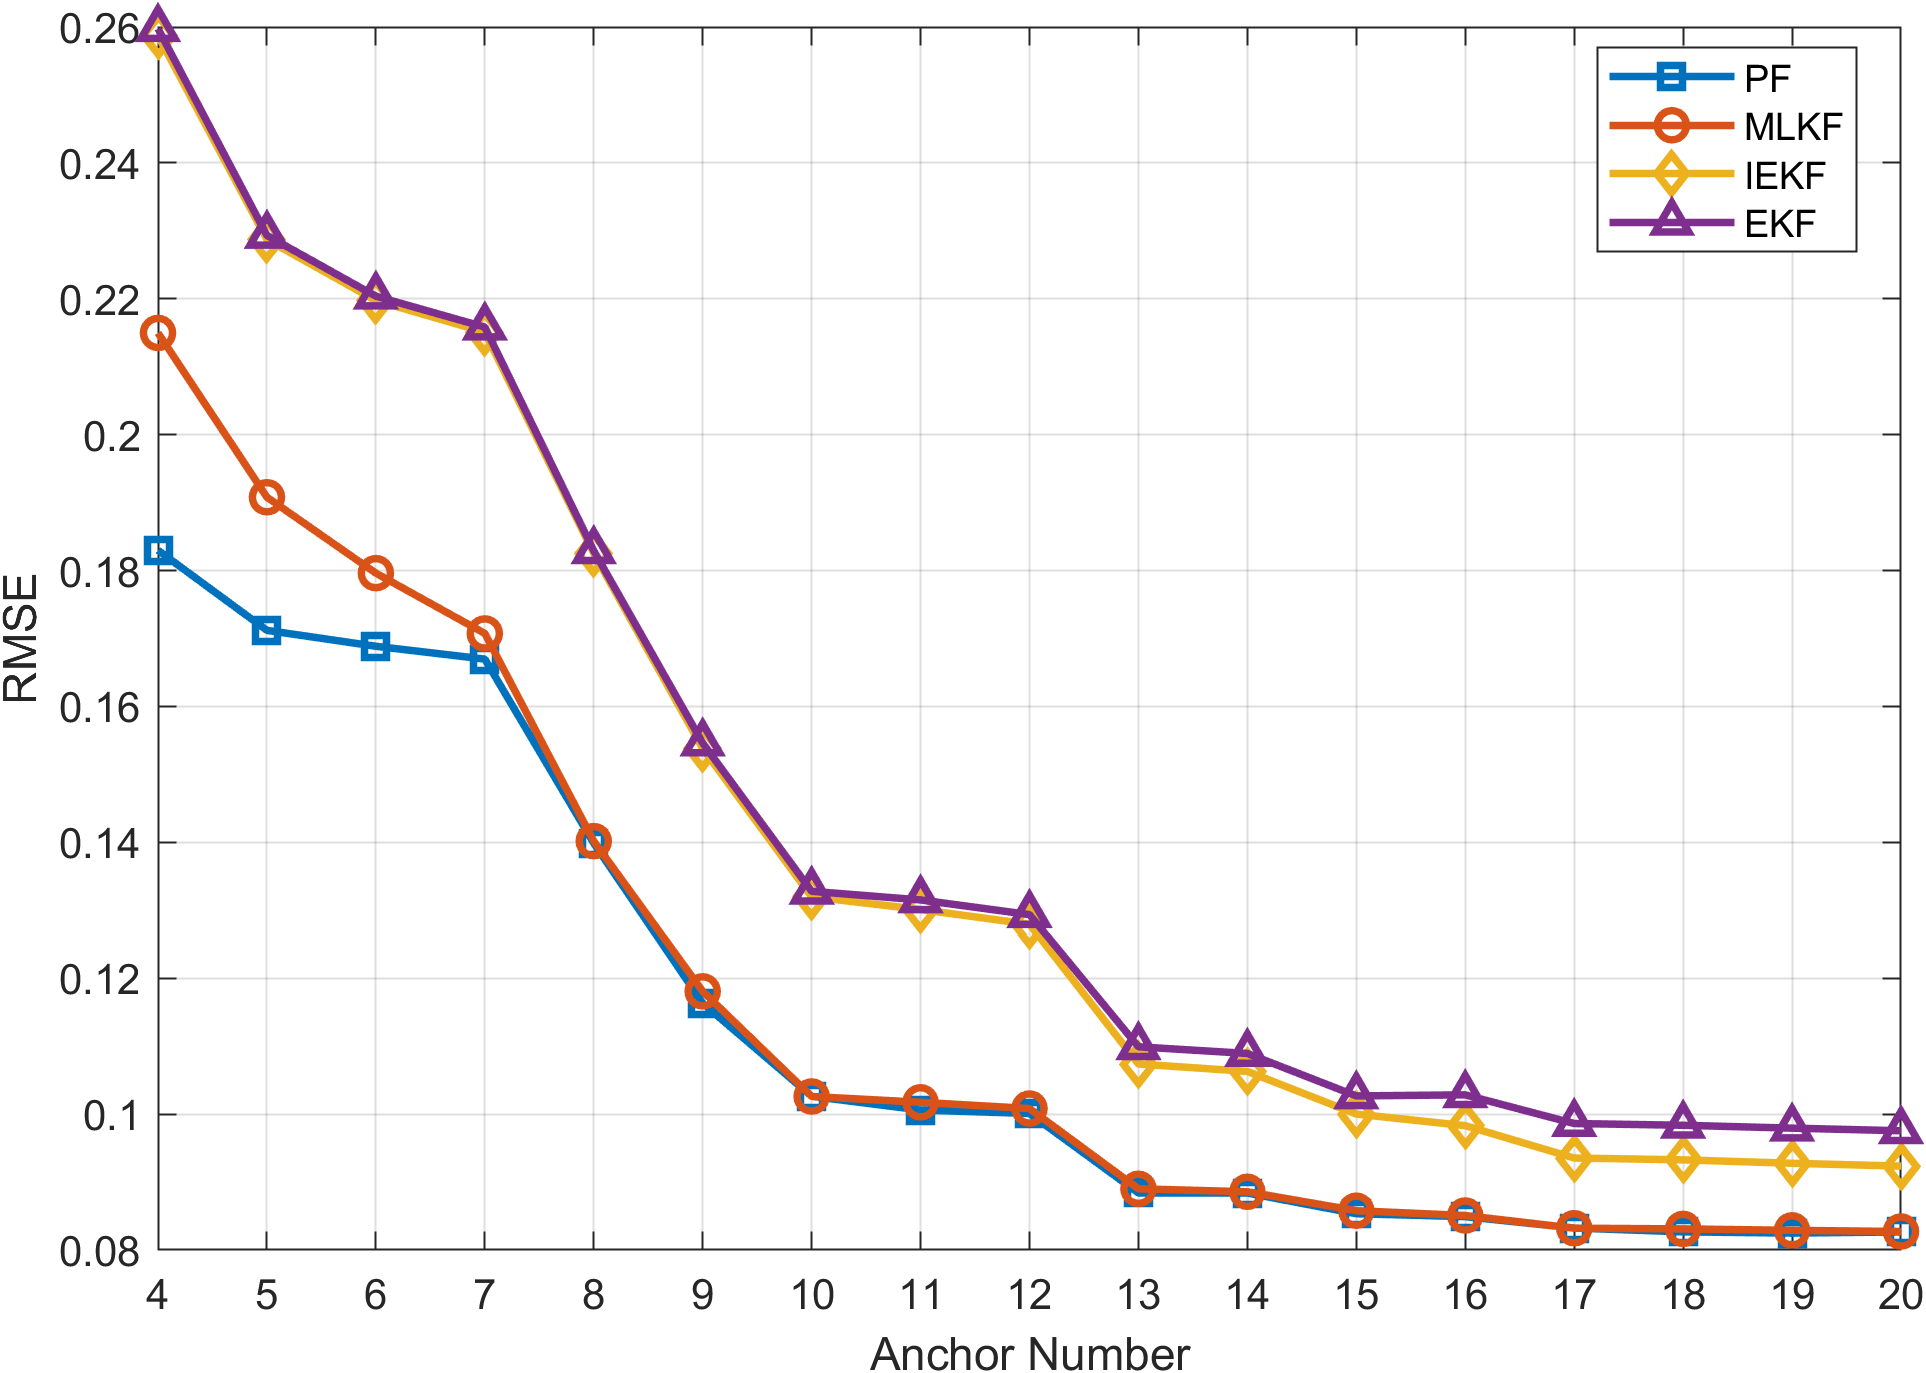

The table this chart was drawn from, first rows:
Anchor_Num, CEKF_RMSE, CIEKF_RMSE, CMLKF_RMSE, CPF_RMSE
4, 0.2598, 0.2587, 0.215, 0.183
5, 0.2293, 0.2287, 0.1908, 0.1712
6, 0.2204, 0.2197, 0.1796, 0.1689
7, 0.2158, 0.2151, 0.1707, 0.167
8, 0.1829, 0.1825, 0.1402, 0.1399
9, 0.1546, 0.1538, 0.1181, 0.1163
10, 0.1328, 0.132, 0.1026, 0.1026
11, 0.1315, 0.1301, 0.1017, 0.1006
12, 0.1294, 0.1279, 0.1008, 0.1001
13, 0.1099, 0.1074, 0.08901, 0.08839
14, 0.1089, 0.1063, 0.08857, 0.08838
15, 0.1027, 0.1, 0.08578, 0.08534
16, 0.1028, 0.0983, 0.08508, 0.08491
17, 0.09862, 0.09354, 0.08321, 0.08323
18, 0.09836, 0.09327, 0.08311, 0.08267
19, 0.09793, 0.09277, 0.08289, 0.08249
20, 0.09755, 0.09235, 0.08272, 0.08266
